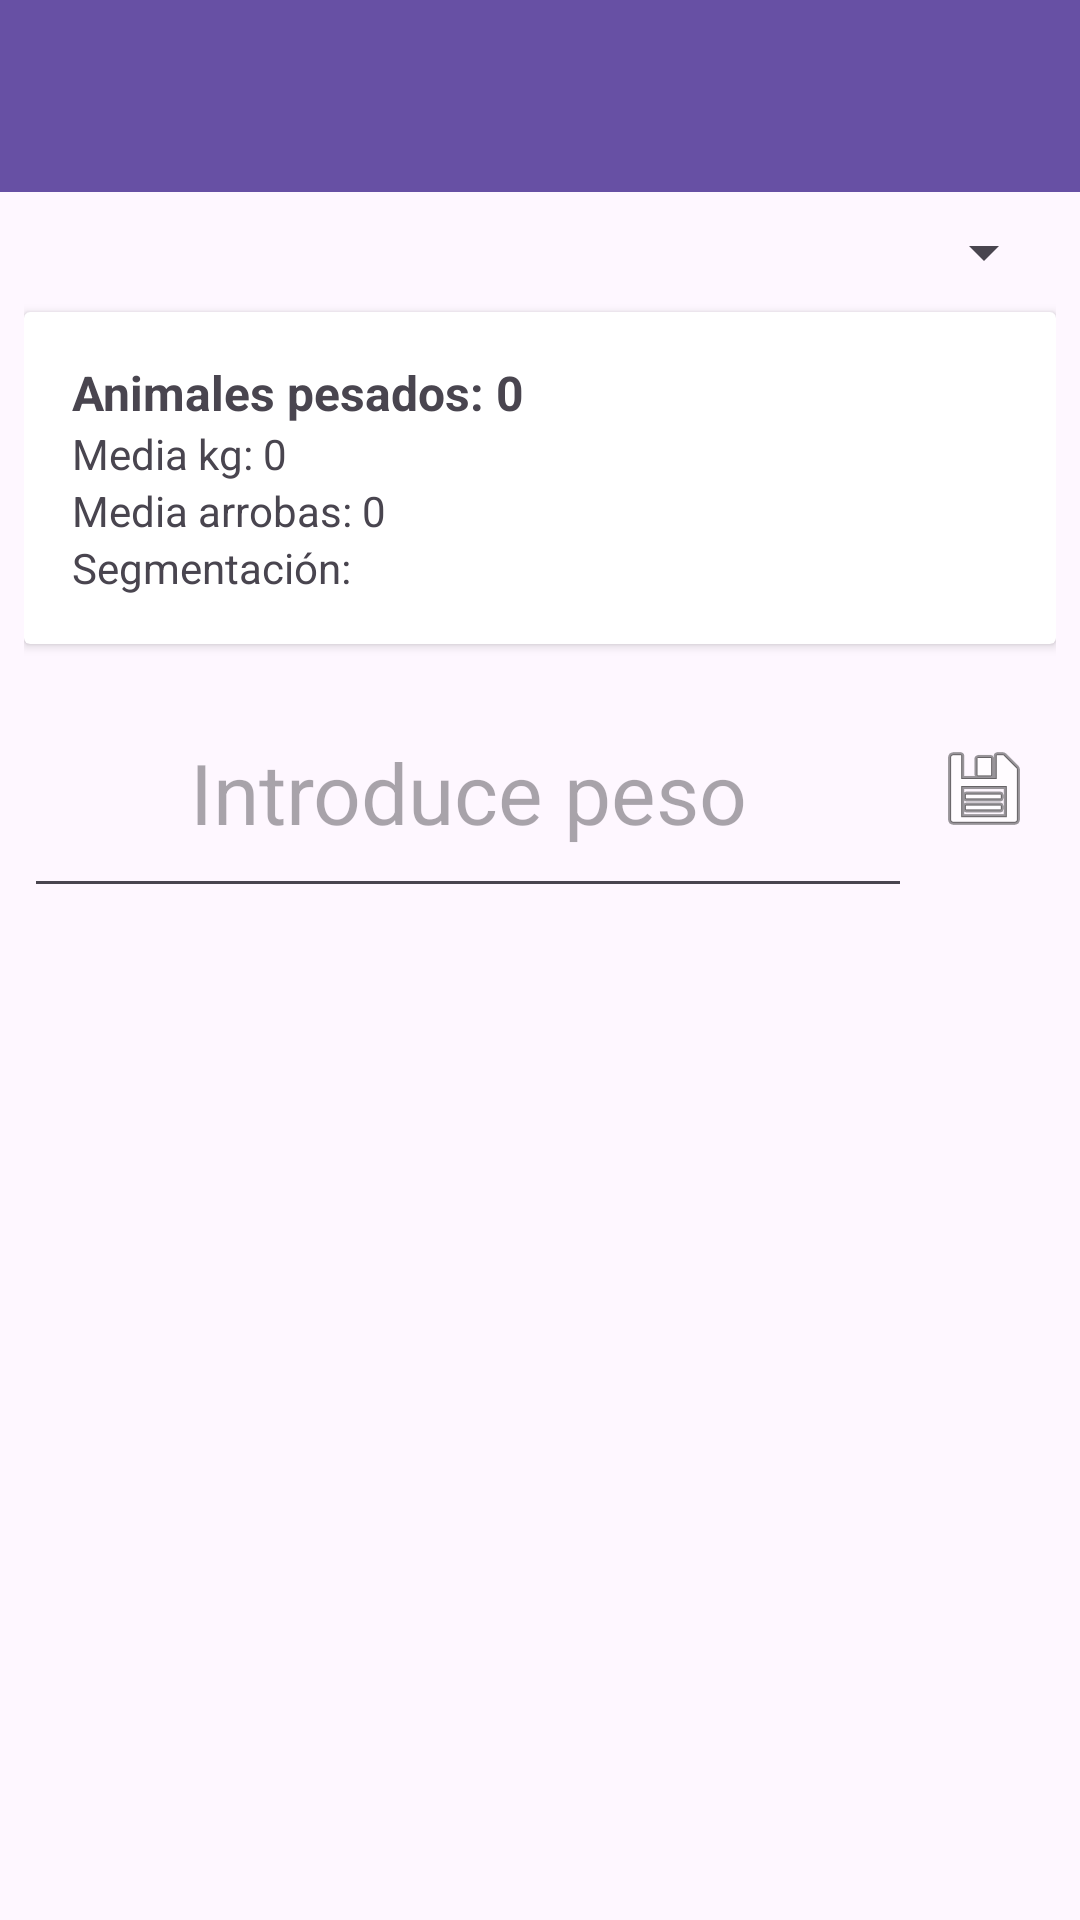

The Android layout XML behind this screen, and the referenced resources:
<!-- AndroidManifest.xml: application theme Theme.Proyecto_Gestipork -->
<!-- res/layout/activity_cargar_pesos.xml -->
<?xml version="1.0" encoding="utf-8"?>
<androidx.coordinatorlayout.widget.CoordinatorLayout xmlns:android="http://schemas.android.com/apk/res/android"
    xmlns:app="http://schemas.android.com/apk/res-auto"
    android:layout_width="match_parent"
    android:layout_height="match_parent">

    
    <com.google.android.material.appbar.MaterialToolbar
        android:id="@+id/toolbar_estandar"
        android:layout_width="match_parent"
        android:layout_height="?attr/actionBarSize"
        android:background="#6750A4"
        app:titleTextColor="@android:color/white"
        app:popupTheme="@style/PopupMenuOverlayWhiteIcon"
        app:navigationIcon="@drawable/ic_arrow_back" />

    <LinearLayout
        android:orientation="vertical"
        android:layout_width="match_parent"
        android:layout_height="match_parent"
        android:layout_marginTop="?attr/actionBarSize"
        android:padding="8dp">

        
        <Spinner
            android:id="@+id/spinnerLotes"
            android:layout_width="match_parent"
            android:layout_height="wrap_content"
            android:layout_marginBottom="8dp" />

        
        <androidx.cardview.widget.CardView
            android:layout_width="match_parent"
            android:layout_height="wrap_content"
            android:elevation="4dp"
            android:layout_marginBottom="8dp">

            <LinearLayout
                android:orientation="vertical"
                android:padding="16dp"
                android:layout_width="match_parent"
                android:layout_height="wrap_content">

                <TextView
                    android:id="@+id/txtAnimalesPesados"
                    android:layout_width="wrap_content"
                    android:layout_height="wrap_content"
                    android:text="Animales pesados: 0"
                    android:textSize="16sp"
                    android:textStyle="bold" />

                <TextView
                    android:id="@+id/txtMediaKg"
                    android:layout_width="wrap_content"
                    android:layout_height="wrap_content"
                    android:text="Media kg: 0"
                    android:textSize="14sp" />

                <TextView
                    android:id="@+id/txtMediaArrobas"
                    android:layout_width="wrap_content"
                    android:layout_height="wrap_content"
                    android:text="Media arrobas: 0"
                    android:textSize="14sp" />

                <TextView
                    android:id="@+id/txtSegmentacion"
                    android:layout_width="wrap_content"
                    android:layout_height="wrap_content"
                    android:text="Segmentación: "
                    android:textSize="14sp" />
            </LinearLayout>
        </androidx.cardview.widget.CardView>

        
        <LinearLayout
            android:orientation="horizontal"
            android:gravity="center"
            android:layout_width="match_parent"
            android:layout_height="wrap_content"
            android:layout_marginBottom="8dp">

            <EditText
                android:id="@+id/edtPeso"
                android:layout_width="0dp"
                android:layout_height="80dp"
                android:layout_weight="1"
                android:hint="Introduce peso"
                android:inputType="number"
                android:textSize="28sp"
                android:gravity="center" />

            <ImageButton
                android:id="@+id/btnGuardarPeso"
                android:layout_width="48dp"
                android:layout_height="48dp"
                android:background="?attr/selectableItemBackgroundBorderless"
                android:src="@android:drawable/ic_menu_save"
                android:contentDescription="Guardar Peso"
                android:padding="8dp" />
        </LinearLayout>

        
        <androidx.recyclerview.widget.RecyclerView
            android:id="@+id/recyclerPesos"
            android:layout_width="match_parent"
            android:layout_height="0dp"
            android:layout_weight="1"
            android:padding="4dp" />
    </LinearLayout>

</androidx.coordinatorlayout.widget.CoordinatorLayout>
<!-- resources referenced by this layout -->
<resources>
  <style name="PopupMenuOverlayWhiteIcon" parent="ThemeOverlay.Material3.Light">
          
          <item name="android:textColor">@android:color/black</item> 
          <item name="android:tint">@android:color/white</item>     
      </style>
  <style name="Theme.Proyecto_Gestipork" parent="Base.Theme.Proyecto_Gestipork" />
  <style name="Base.Theme.Proyecto_Gestipork" parent="Theme.Material3.DayNight.NoActionBar">
          
          <item name="colorPrimary">@color/principal</item>
  
  
      </style>
</resources>
